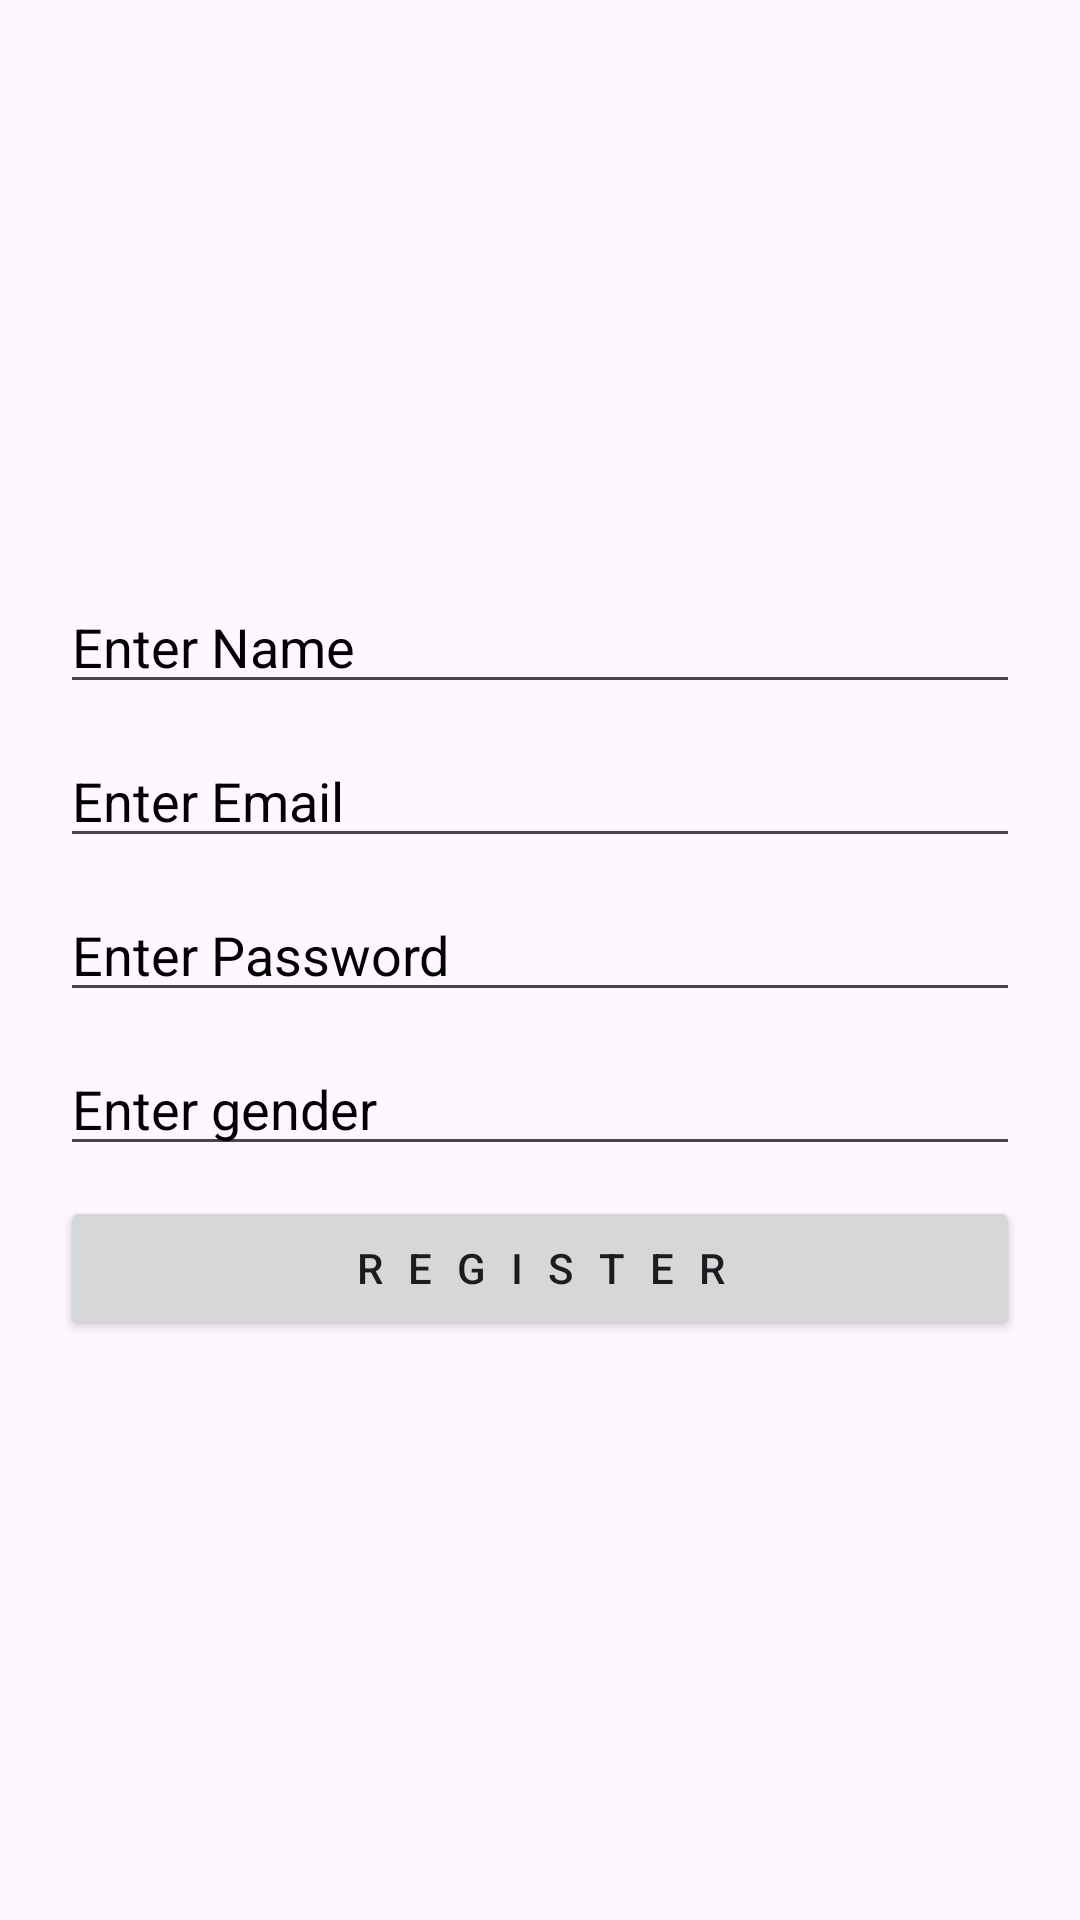

Layout XML and referenced resources for this Android screen:
<!-- AndroidManifest.xml: application theme Theme.VolleyInAndroid -->
<!-- res/layout/activity_register.xml -->
<?xml version="1.0" encoding="utf-8"?>
<LinearLayout xmlns:android="http://schemas.android.com/apk/res/android"
    xmlns:app="http://schemas.android.com/apk/res-auto"
    xmlns:tools="http://schemas.android.com/tools"
    android:layout_width="match_parent"
    android:layout_height="match_parent"
    android:orientation="vertical"
    android:padding="20dp"
    android:gravity="center"
    tools:context=".Register">

    <EditText
        android:layout_width="match_parent"
        android:layout_height="wrap_content"
        android:hint="Enter Name"
        android:textColorHint="@color/black"
        android:id="@+id/reg_name"/>


    <EditText
        android:layout_width="match_parent"
        android:layout_height="wrap_content"
        android:hint="Enter Email"
        android:layout_marginTop="10dp"
        android:textColorHint="@color/black"
        android:id="@+id/reg_email"/>


    <EditText
        android:layout_width="match_parent"
        android:layout_height="wrap_content"
        android:hint="Enter Password"
        android:textColorHint="@color/black"
        android:id="@+id/reg_pass"
        android:layout_marginTop="10dp"
        />


    <EditText
        android:layout_width="match_parent"
        android:layout_height="wrap_content"
        android:hint="Enter gender"
        android:layout_marginTop="10dp"
        android:textColorHint="@color/black"
        android:id="@+id/reg_gender"/>


    <Button
        android:layout_width="match_parent"
        android:layout_height="wrap_content"
        android:text="REGISTER"
        android:layout_marginTop="10dp"
        android:letterSpacing="0.6"
        android:onClick="registerUser"
        />



</LinearLayout>
<!-- resources referenced by this layout -->
<resources>
  <style name="Theme.VolleyInAndroid" parent="Base.Theme.VolleyInAndroid" />
  <style name="Base.Theme.VolleyInAndroid" parent="Theme.Material3.DayNight.NoActionBar">
          
          
      </style>
  <!-- not gathered from this repository: default colours our renderer supplied (Android Studio template values) -->
  <color name="black">#FF000000</color>
</resources>
